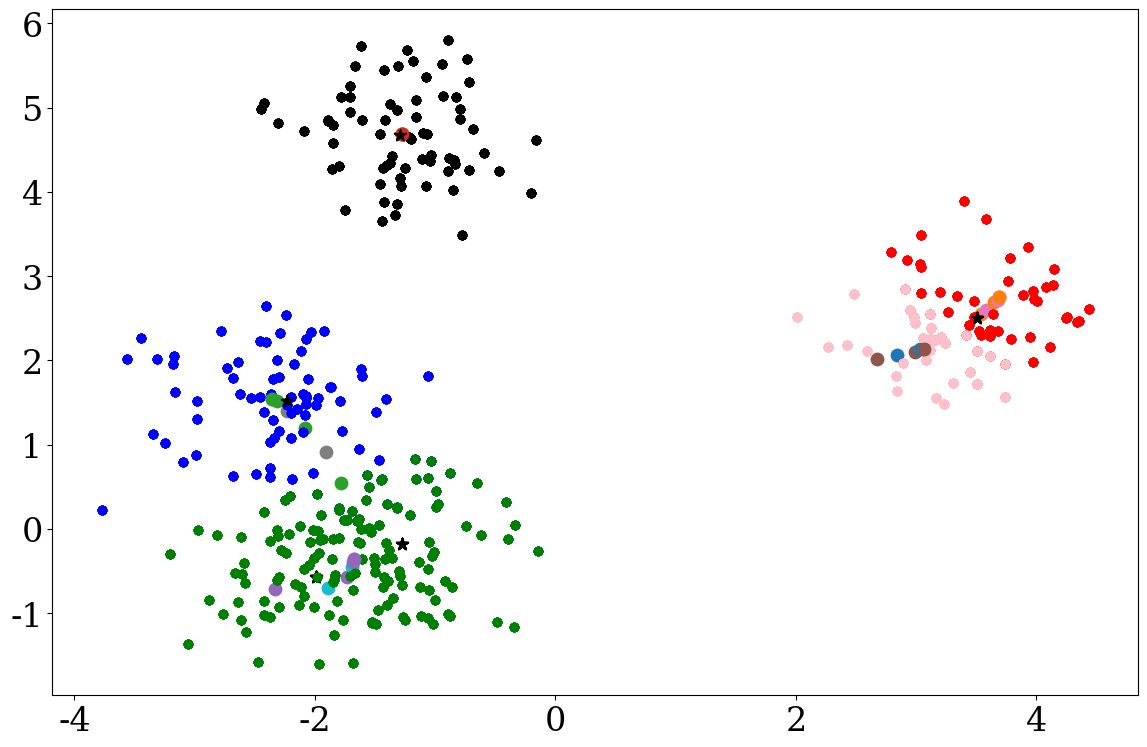

Python code for this plot:
import numpy as np
import matplotlib.pyplot as plt

import matplotlib as mpl
mpl.rcParams.update({
	'font.size': 24,
	'figure.figsize': [12, 8],
	'figure.autolayout': True,
	'font.family': 'serif',
	'font.sans-serif': ['Times']})

color= ['red', 'blue', 'black', 'green', 'pink']

###################################################################
class kmean(object):
    centroides = []
    cluster_label=[]
    def __init__(self, total_iteraciones, n_cluster):
        self.total_iteraciones=total_iteraciones
        self.n_cluster=n_cluster
        pass

    def inicializar_centroides(self, cluster):
        index_random= np.random.permutation(cluster)
        return index_random[:self.n_cluster]

    def encontrar_centroides(self, cluster):
        centroides = np.zeros((self.n_cluster, cluster.shape[1])) # la dim que usamos
        
        for k in range(self.n_cluster):
            centroides[k] = np.mean( cluster[self.cluster_label==k,:], axis=0)
        
        return centroides
    
    def encontrar_cluster(self, distancia):
        return np.argmin(distancia,  axis=1)

    def calcular_distancia(self, cluster, centroids): 
        distancia = np.zeros((cluster.shape[0], self.n_cluster))
        for k in range(self.n_cluster):
            distancia[:,k] = np.square(np.linalg.norm( cluster - centroids[k], axis=1)) 
        return  distancia

    def print_cluster_label(self,cluster, p_vect):
        for k in range(self.n_cluster):
            aux= cluster[self.cluster_label==k,:]
            plt.scatter(aux[:,0], aux[:,1], color=color[k])
            plt.scatter(self.centroides[k,0], self.centroides[k,1], s=80)
            plt.scatter(p_vect[k,0], p_vect[k,1], s=80, marker='*', color='black')
                
        plt.pause(0.5)

    def clasificar(self, cluster, p_vect):
        self.centroides=self.inicializar_centroides(cluster)
        self.cluster_label= np.random.randint(0,self.n_cluster-1, size=cluster.shape[0])

        for _ in range(self.total_iteraciones):
            old_centroides      = self.centroides
            distancia           = self.calcular_distancia(cluster, old_centroides)
            self.cluster_label  = self.encontrar_cluster(distancia)
            self.centroides     = self.encontrar_centroides(cluster)

            self.print_cluster_label(cluster, p_vect)  

            if np.all(old_centroides == self.centroides): #aca se sale porque coverge
                break 
###################################################################
#p_vect=np.random.uniform(-5,5,size=(p,n))
def cluster_generator(p,n,N):
    p_vect = np.random.uniform(-5,5,size=(p,n))
    cluster=np.zeros((p*N,n))

    for index in range(p):         
        cluster[index*N: index*N + N] = np.random.normal(p_vect[index], 0.5, size=(N,n))

    return cluster, p_vect 

def kmeans_core(p=5, n=2, N=70):
    n_clusters=5
    cluster, p_vect = cluster_generator(p,  n, N) 
    plt.scatter(cluster[:,0], cluster[:,1])
    plt.pause(2)
    tkm = kmean(100, n_clusters)
    tkm.clasificar(cluster, p_vect)

def ejer2():
    kmeans_core()
    pass

def main():
    ejer2()
    pass


if __name__ == "__main__":
    main()
    plt.pause(10)
    pass